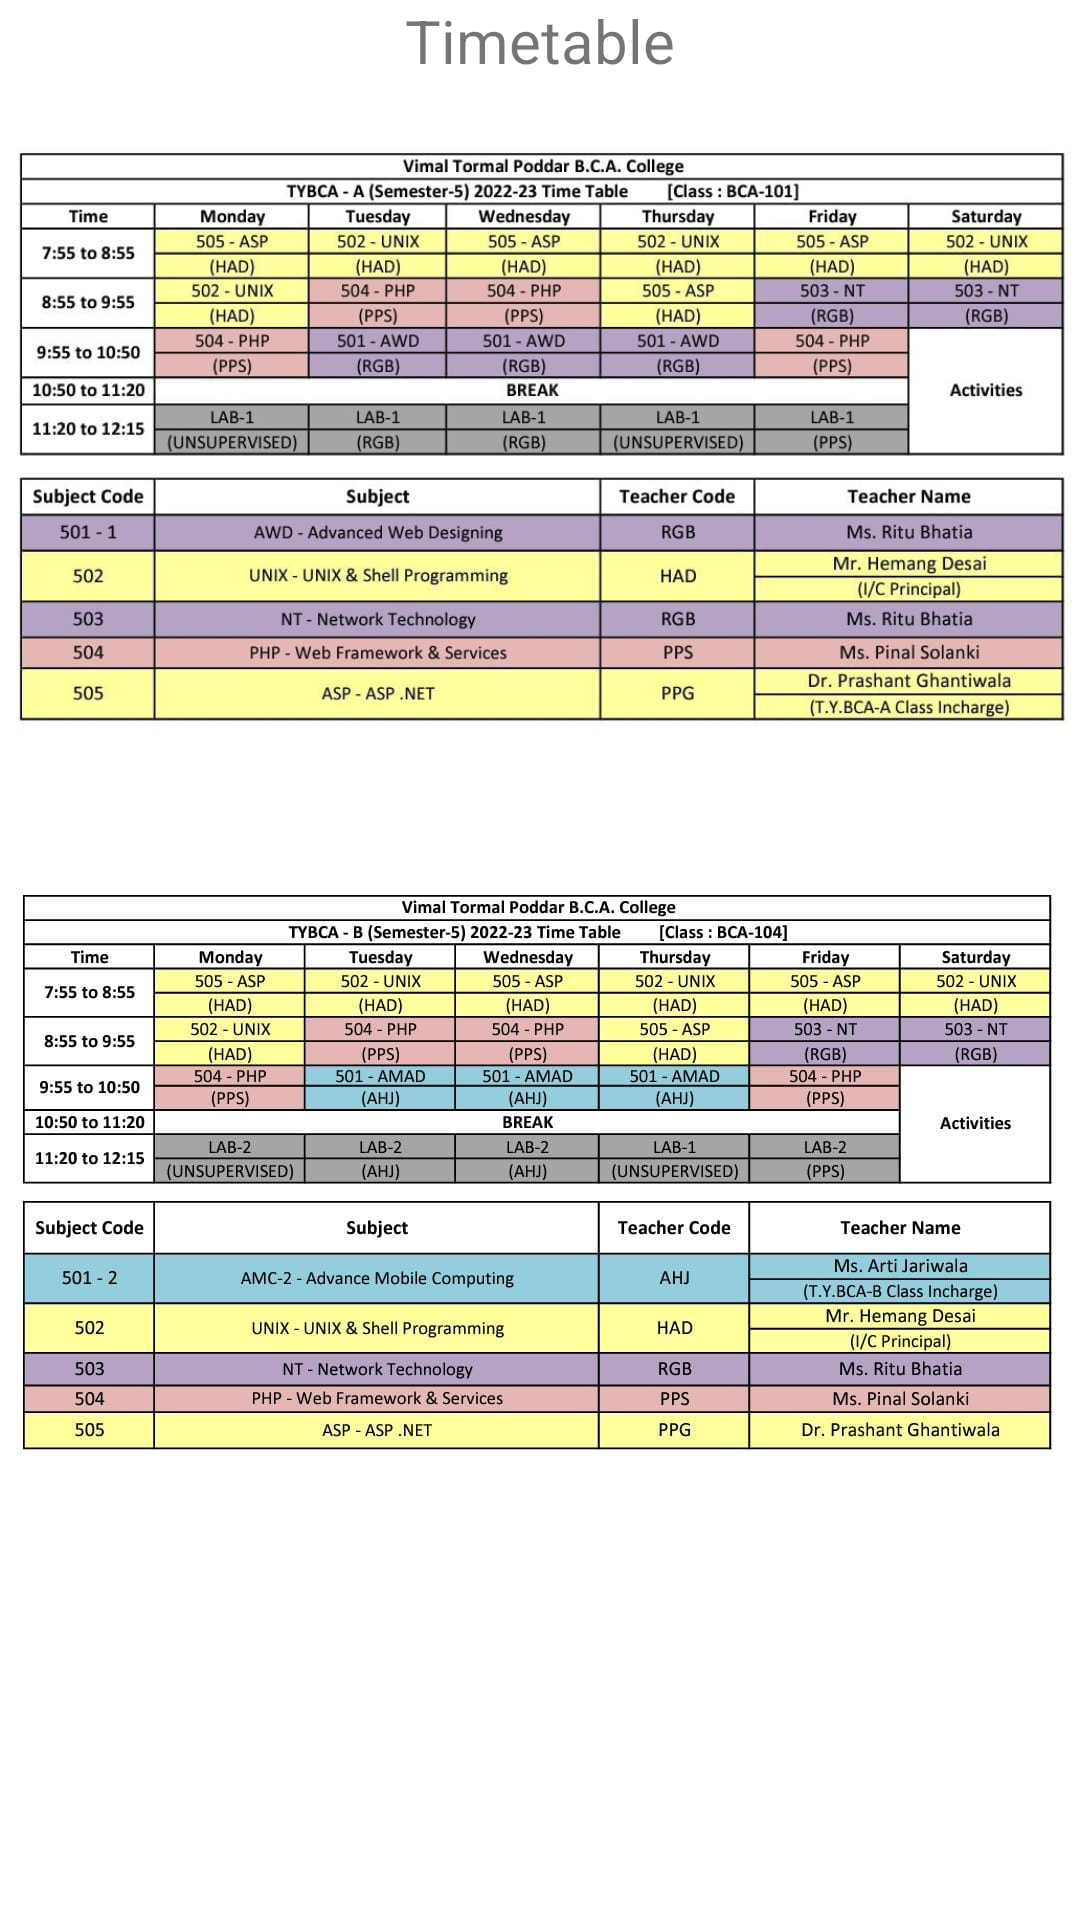

Write the Android layout XML for this screen, with the resource values it uses.
<!-- AndroidManifest.xml: application theme Theme.College_App -->
<!-- res/layout/activity_time_table.xml -->
<?xml version="1.0" encoding="utf-8"?>
<LinearLayout xmlns:android="http://schemas.android.com/apk/res/android"
    xmlns:app="http://schemas.android.com/apk/res-auto"
    xmlns:tools="http://schemas.android.com/tools"
    android:layout_width="match_parent"
    android:layout_height="match_parent"
    android:orientation="vertical"
    tools:context=".TimeTable">

    <ScrollView
        android:layout_width="match_parent"
        android:layout_height="match_parent">

        <LinearLayout
            android:layout_width="match_parent"
            android:layout_height="match_parent"
            android:orientation="vertical">

            <TextView
                android:layout_width="match_parent"
                android:layout_height="match_parent"
                android:text="Timetable"
                android:layout_gravity="center"
                android:gravity="center"
                android:textSize="20dp"/>

            <ImageView
                android:layout_width="wrap_content"
                android:layout_height="240dp"
                android:src="@drawable/timetablea"/>

            <ImageView
                android:layout_width="wrap_content"
                android:layout_height="240dp"
                android:src="@drawable/timetableb"/>

        </LinearLayout>

    </ScrollView>

</LinearLayout>
<!-- resources referenced by this layout -->
<resources>
  <!-- drawable timetablea: jpg bitmap (drawable-v24, 93992 bytes) -->
  <!-- drawable timetableb: jpg bitmap (drawable-v24, 104730 bytes) -->
  <style name="Theme.College_App" parent="Theme.MaterialComponents.DayNight.DarkActionBar">
          
          <item name="colorPrimary">@color/purple_500</item>
          <item name="colorPrimaryVariant">@color/purple_700</item>
          <item name="colorOnPrimary">@color/white</item>
          
          <item name="colorSecondary">@color/teal_200</item>
          <item name="colorSecondaryVariant">@color/teal_700</item>
          <item name="colorOnSecondary">@color/black</item>
          
          <item name="android:statusBarColor" tools:targetApi="l">?attr/colorPrimaryVariant</item>
          
      </style>
  <color name="purple_500">#355E88</color>
  <color name="purple_700">#2A4C70</color>
  <color name="white">#FFFFFFFF</color>
  <color name="teal_200">#FF03DAC5</color>
  <color name="teal_700">#FF018786</color>
  <color name="black">#FF000000</color>
</resources>
